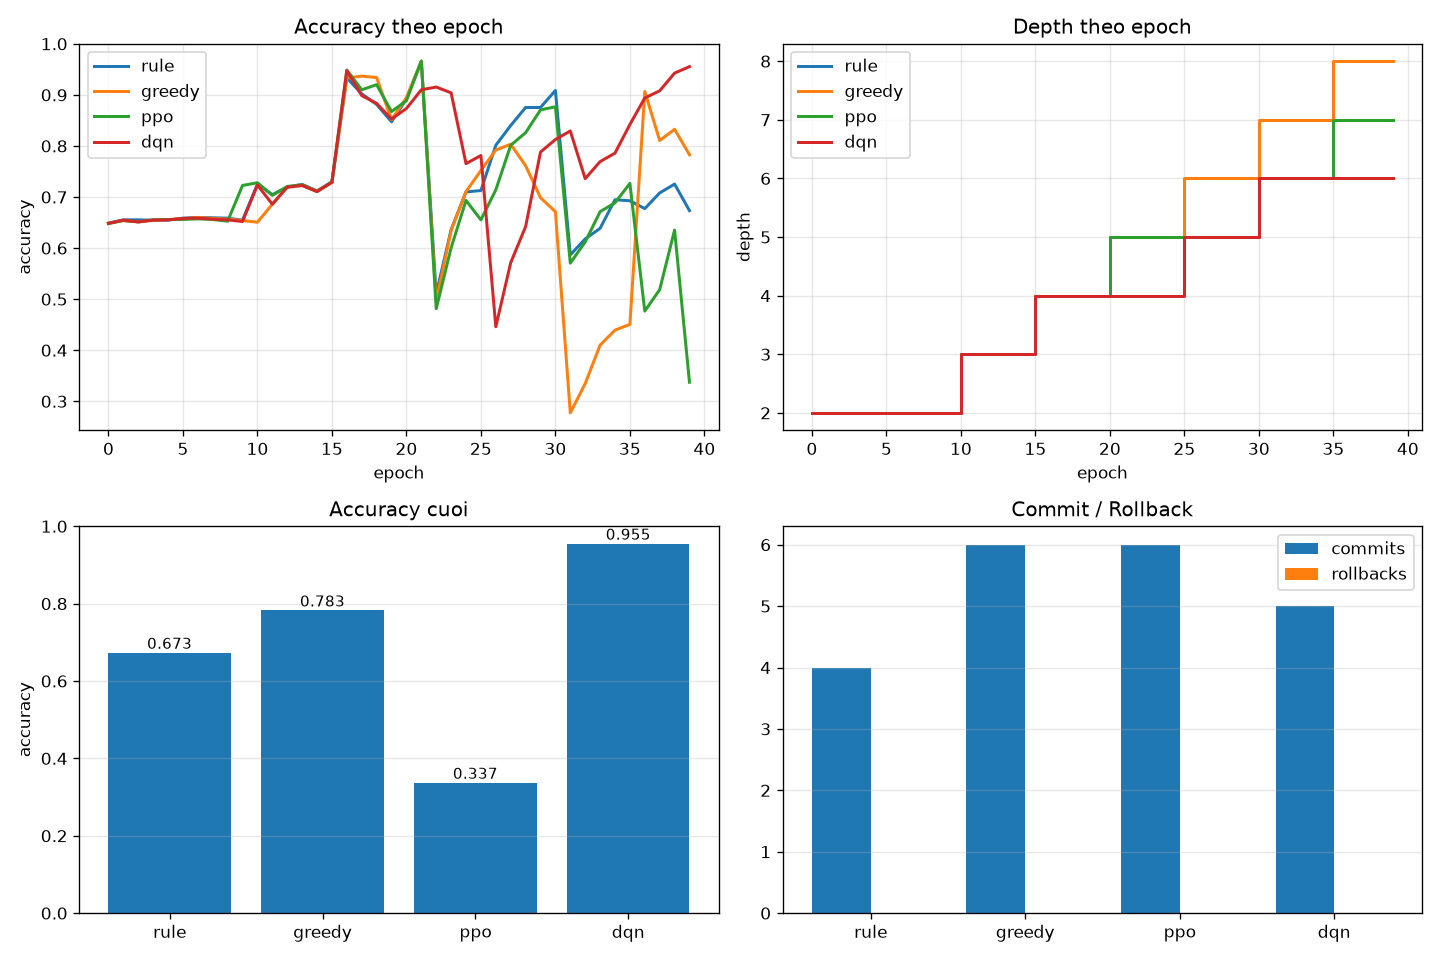

Source data for this figure (header and first rows):
scheduler, backend, seed, epochs, acc_start, acc_end, acc_delta, f1_end, roc_auc_end, depth_start, depth_end, n_commits, n_rollbacks, act_keep, act_add_layer, act_stop_growth, act_propose_prune_layer, act_propose_reduce_entanglement
rule, pennylane, 123, 40, 0.6487, 0.6733, 0.0247, 0.1581, 0.8702, 2, 6, 4, 0, 35, 4, 1, 0, 0
greedy, pennylane, 123, 40, 0.6487, 0.7827, 0.134, 0.201, 0.8708, 2, 8, 6, 0, 34, 6, 0, 0, 0
ppo, pennylane, 123, 40, 0.648, 0.3373, -0.3107, 0.0881, 0.6535, 2, 7, 6, 0, 34, 5, 0, 0, 1
dqn, pennylane, 123, 40, 0.6487, 0.9553, 0.3067, 0.4806, 0.8661, 2, 6, 5, 0, 34, 4, 1, 0, 1
